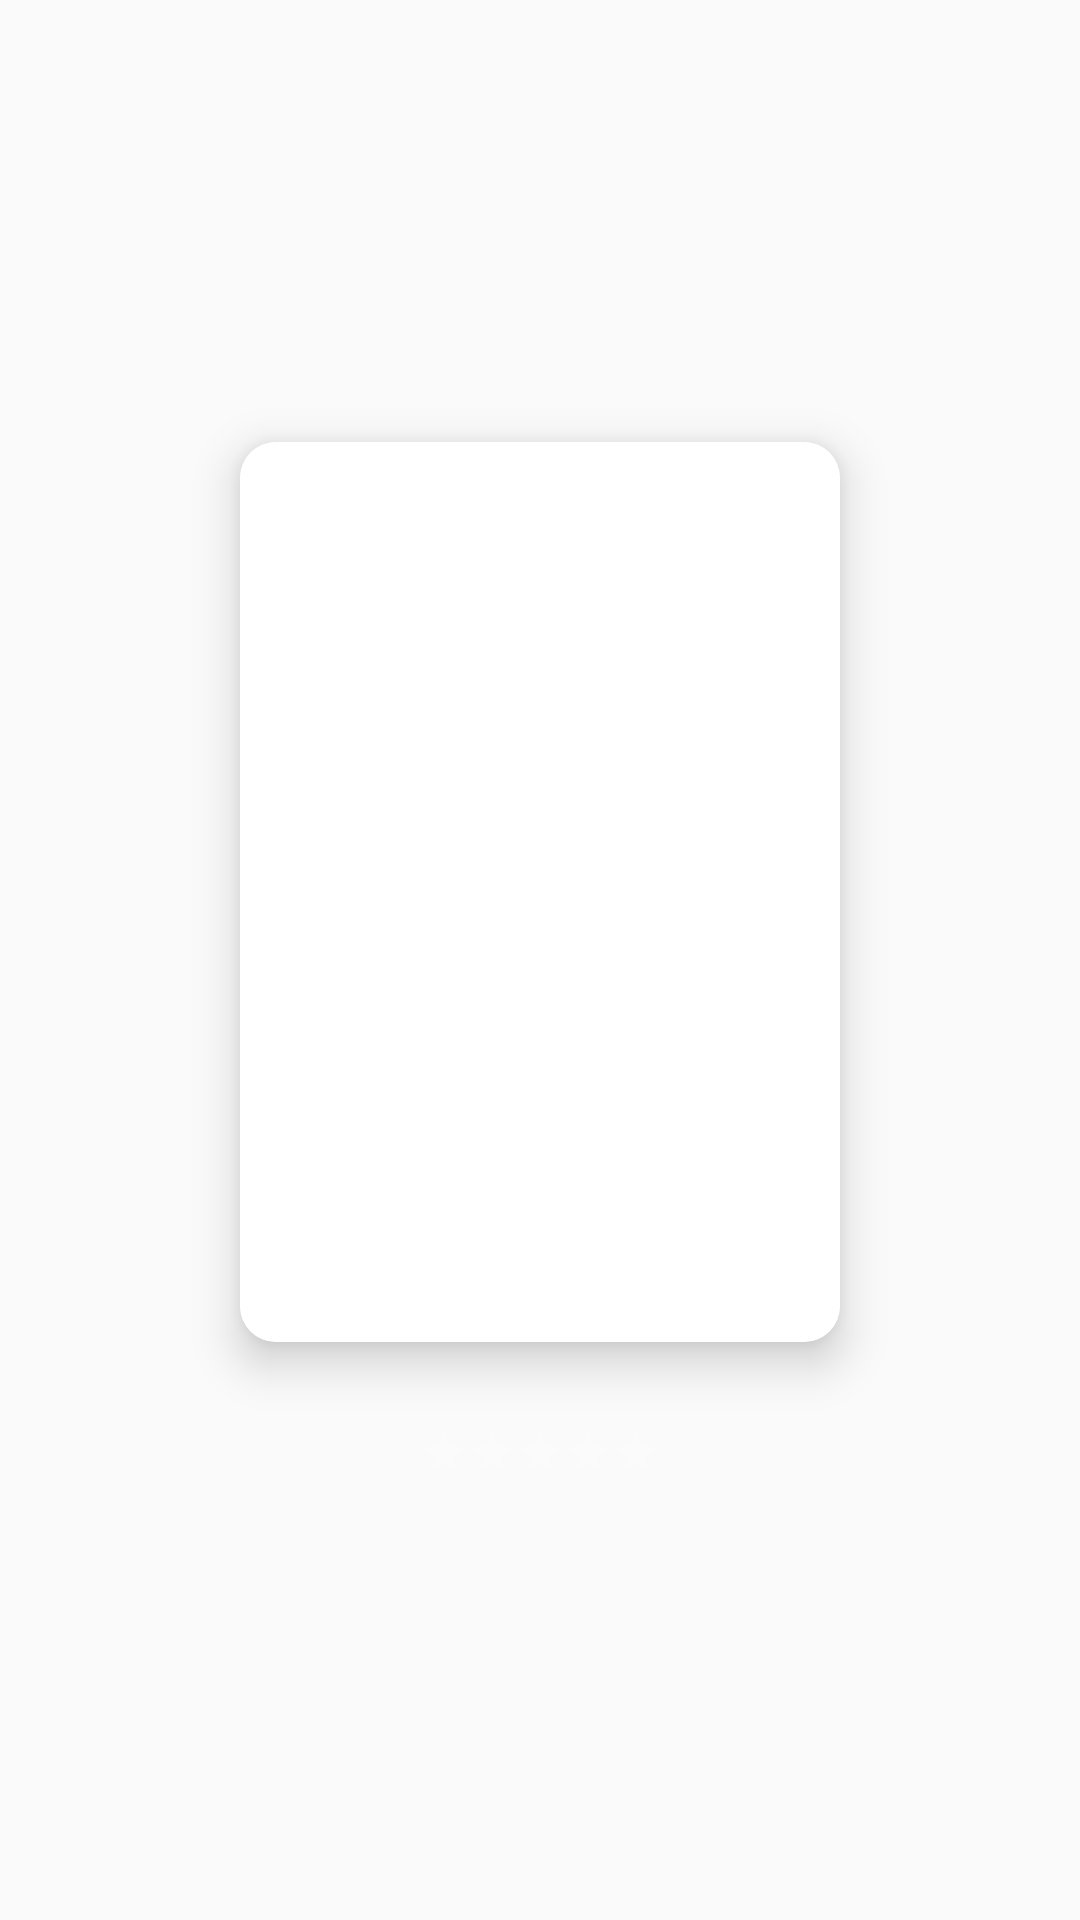

This screen was rendered from an Android layout file. Write that file and the resources it references.
<!-- AndroidManifest.xml: application theme AppTheme -->
<!-- res/layout/main_movies_adapter.xml -->
<?xml version="1.0" encoding="utf-8"?>
<layout xmlns:tools="http://schemas.android.com/tools"
    xmlns:android="http://schemas.android.com/apk/res/android"
    xmlns:app="http://schemas.android.com/apk/res-auto">

    <data>
        <variable
            name="mainMovies"
            type="com.ahmedelsayed.aboutmovies.models.MoviesModel.Results" />
    </data>

    <LinearLayout
        android:id="@+id/main_movieItem"
        android:layout_width="wrap_content"
        android:layout_height="wrap_content"
        android:orientation="vertical"
        android:gravity="center"
        android:layout_margin="8dp">

        <androidx.cardview.widget.CardView
            android:layout_width="wrap_content"
            android:layout_height="wrap_content"
            android:layout_gravity="center"
            app:cardElevation="9dp"
            app:cardCornerRadius="12dp"
            android:background="@drawable/main_item_shape">
            <ImageView
                android:id="@+id/main_movies"
                android:layout_width="200dp"
                android:layout_height="300dp"
                android:background="@color/colorAccent"
                android:scaleType="fitXY"
                android:layout_gravity="center"
                app:poster_path="@{mainMovies.poster_path}"
                tools:ignore="ContentDescription" />
        </androidx.cardview.widget.CardView>

        <TextView
            android:id="@+id/movies_title"
            android:layout_width="wrap_content"
            android:layout_height="wrap_content"
            android:textColor="@color/colorAccent"
            android:layout_gravity="center"
            android:text="@{mainMovies.title}"
            android:layout_margin="5dp"
            android:textSize="14sp" />

        <RatingBar
            android:id="@+id/rating"
            android:layout_width="wrap_content"
            android:layout_height="wrap_content"
            android:layout_gravity="center"
            android:rating="@{Float.valueOf(Double.toString(mainMovies.vote_average))}"
            android:theme="@style/RatingBar"
            style="?android:attr/ratingBarStyleSmall"/>
    </LinearLayout>
</layout>
<!-- resources referenced by this layout -->
<resources>
  <color name="colorAccent">#FFFFFF</color>
  <!-- drawable main_item_shape (drawable) -->
  <?xml version="1.0" encoding="utf-8"?>
  <selector xmlns:android="http://schemas.android.com/apk/res/android">
  <item android:state_pressed="false">
      <shape>
          <solid android:color="@color/colorPrimaryDark"/>
          <stroke android:width="3dp"
              android:color="@color/colorPrimaryDark" />
          <padding android:left="1dp"
              android:top="1dp"
              android:right="1dp"
              android:bottom="1dp" />
          <corners android:bottomRightRadius="10dp"
              android:bottomLeftRadius="10dp"
              android:topLeftRadius="10dp"
              android:topRightRadius="10dp"/>
      </shape>
  </item>
  <item android:state_pressed="true">
      <shape android:shape="rectangle" >
          <corners
              android:bottomLeftRadius="10dp"
              android:bottomRightRadius="10dp"
              android:topLeftRadius="0dp"
              android:topRightRadius="0dp" />
          <solid android:color="@color/colorPrimaryDark" />
      </shape>
  </item>
  
  </selector>
  <style name="RatingBar" parent="android:style/Widget.Material.RatingBar.Small">
          <item name="colorControlNormal">#ffff</item>
          <item name="colorControlActivated">#d4af37</item>
      </style>
  <style name="AppTheme" parent="Theme.AppCompat.Light.NoActionBar">
          <item name="colorPrimary">@color/colorPrimaryDark</item>
          <item name="colorPrimaryDark">@color/colorPrimaryDark</item>
          <item name="colorAccent">@color/colorAccent</item>
      </style>
  <color name="colorPrimaryDark">#1D1D28</color>
</resources>
